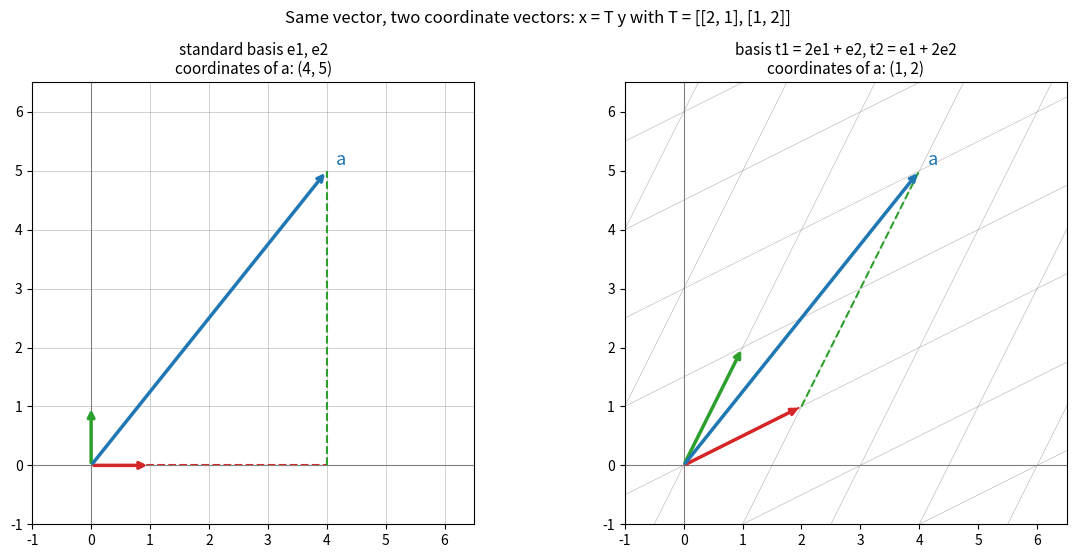

Source code (Python):
import numpy as np
import matplotlib.pyplot as plt

# One vector a, two bases of R^2: standard e1, e2 and t1, t2 with (t1, t2) = (e1, e2) T
T = np.array([[2.0, 1.0], [1.0, 2.0]])
t1, t2 = T[:, 0], T[:, 1]
a = np.array([4.0, 5.0])
y = np.linalg.solve(T, a)           # new coordinates: x = T y

fig, axes = plt.subplots(1, 2, figsize=(12, 5.6))
for ax, (b1, b2, coords, name) in zip(
        axes,
        [(np.array([1.0, 0.0]), np.array([0.0, 1.0]), a, "standard basis e1, e2"),
         (t1, t2, y, "basis t1 = 2e1 + e2, t2 = e1 + 2e2")]):
    # Grid lines of the coordinate system defined by b1, b2
    for k in range(-6, 7):
        p0, p1 = k * b1 - 8 * b2, k * b1 + 8 * b2
        ax.plot([p0[0], p1[0]], [p0[1], p1[1]], color="gray", lw=0.5, alpha=0.5)
        p0, p1 = -8 * b1 + k * b2, 8 * b1 + k * b2
        ax.plot([p0[0], p1[0]], [p0[1], p1[1]], color="gray", lw=0.5, alpha=0.5)
    # Basis vectors
    for b, lab, c in [(b1, "1", "tab:red"), (b2, "2", "tab:green")]:
        ax.annotate("", xy=b, xytext=(0, 0),
                    arrowprops=dict(arrowstyle="->", color=c, lw=2.5))
    # Decomposition a = c1 b1 + c2 b2 as a broken path
    mid = coords[0] * b1
    ax.plot([0, mid[0]], [0, mid[1]], color="tab:red", lw=1.5, ls="--")
    ax.plot([mid[0], a[0]], [mid[1], a[1]], color="tab:green", lw=1.5, ls="--")
    ax.annotate("", xy=a, xytext=(0, 0),
                arrowprops=dict(arrowstyle="->", color="tab:blue", lw=2.5))
    ax.text(a[0] + 0.15, a[1] + 0.1, "a", color="tab:blue", fontsize=13)
    ax.set_xlim(-1, 6.5)
    ax.set_ylim(-1, 6.5)
    ax.set_aspect("equal")
    ax.set_title(f"{name}\ncoordinates of a: ({coords[0]:g}, {coords[1]:g})", fontsize=11)
    ax.axhline(0, color="gray", lw=0.8)
    ax.axvline(0, color="gray", lw=0.8)
fig.suptitle("Same vector, two coordinate vectors: x = T y with T = [[2, 1], [1, 2]]", fontsize=12)
fig.tight_layout()
